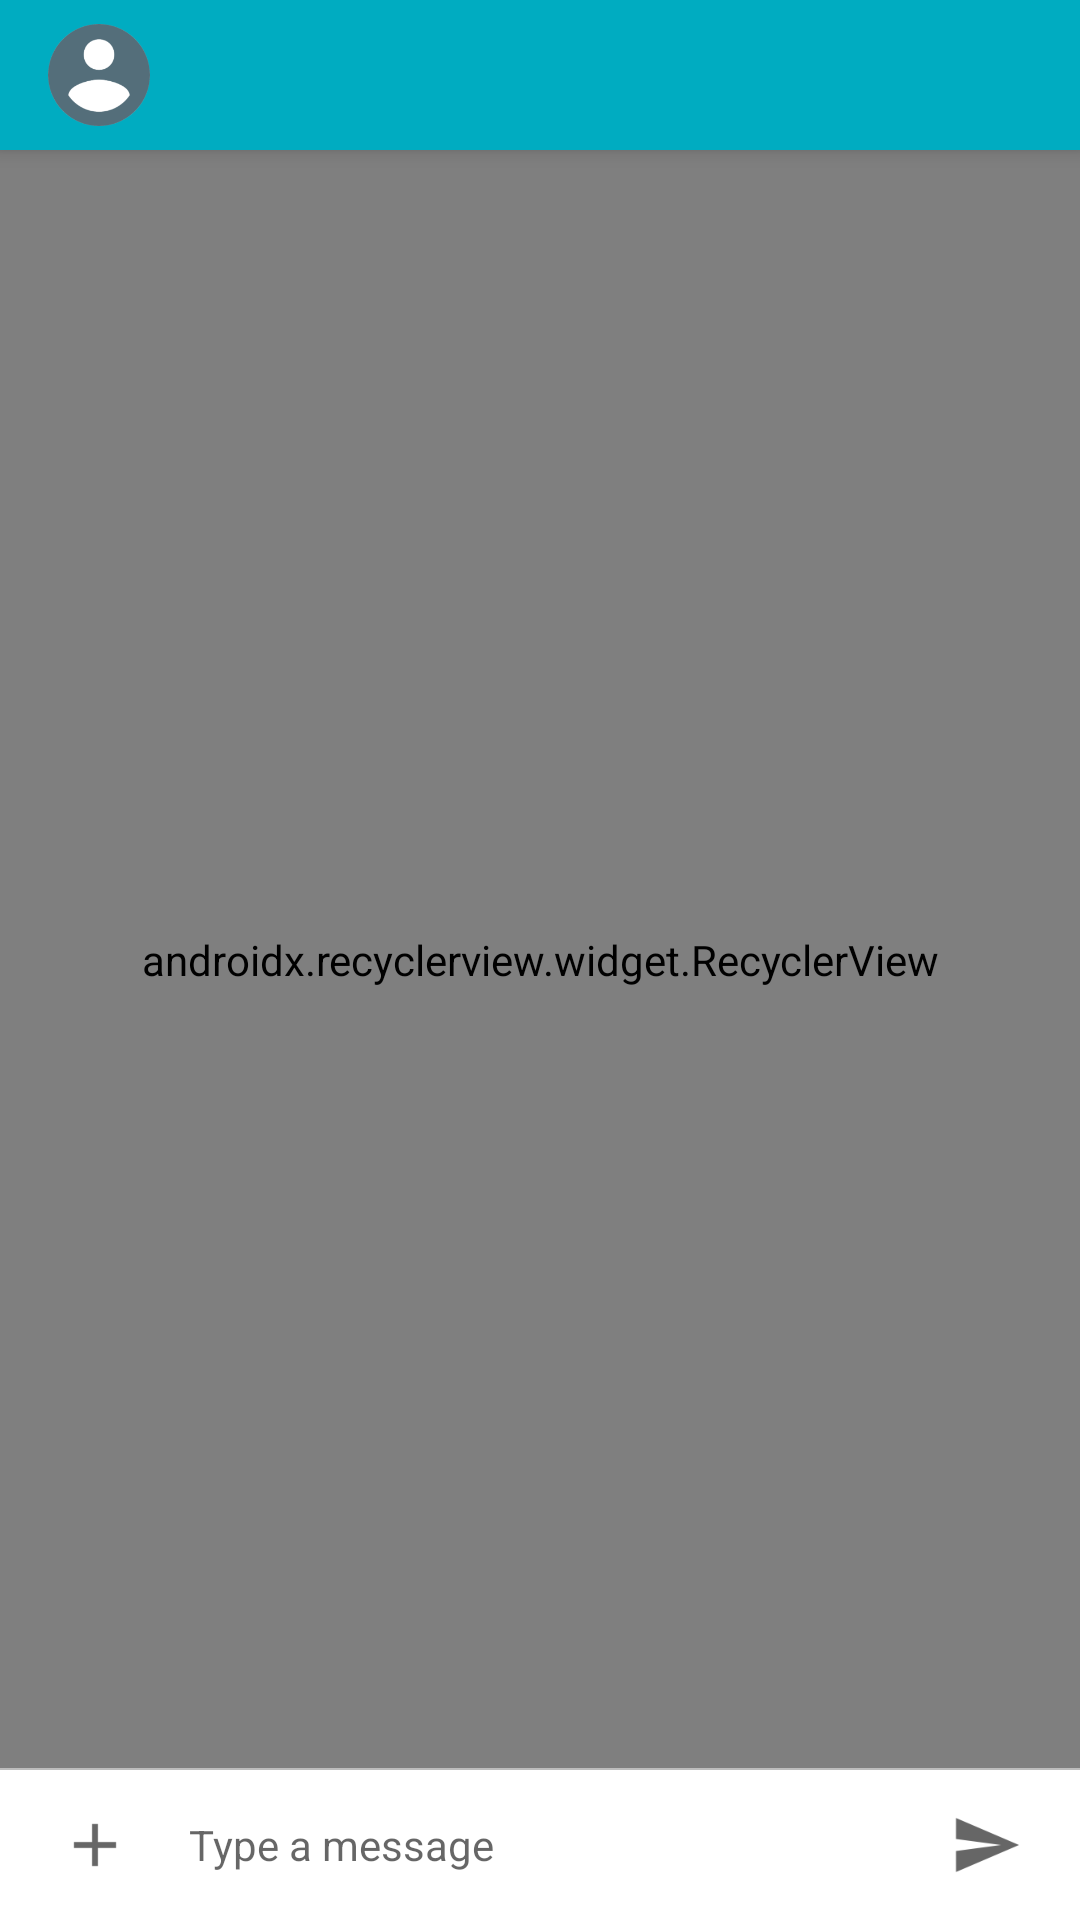

Produce the Android XML layout that renders to this screen, including the resource entries it uses.
<!-- AndroidManifest.xml: application theme AppTheme -->
<!-- res/layout/activity_chat.xml -->
<?xml version="1.0" encoding="utf-8"?>
<android.support.design.widget.CoordinatorLayout xmlns:android="http://schemas.android.com/apk/res/android"
    xmlns:app="http://schemas.android.com/apk/res-auto"
    xmlns:tools="http://schemas.android.com/tools"
    android:layout_width="match_parent"
    android:layout_height="match_parent"
    tools:context=".ui.chat.ChatActivity">

    <android.support.design.widget.AppBarLayout
        android:layout_width="match_parent"
        android:layout_height="wrap_content"
        android:theme="@style/ThemeOverlay.AppCompat.Dark.ActionBar">

        <android.support.v7.widget.Toolbar
            android:id="@+id/chat_toolbar"
            android:layout_width="match_parent"
            android:layout_height="@dimen/action_bar_height"
            app:contentInsetStart="0dp"
            app:popupTheme="@style/ThemeOverlay.AppCompat.Light">

            <include layout="@layout/chat_app_bar" />

        </android.support.v7.widget.Toolbar>

    </android.support.design.widget.AppBarLayout>

    <android.support.v7.widget.RecyclerView
        android:id="@+id/chats_list"
        android:layout_width="match_parent"
        android:layout_height="match_parent"
        android:paddingTop="@dimen/default_margin"
        android:paddingBottom="66dp"
        android:clipToPadding="false"
        app:layoutManager="com.prembros.chatein.util.CustomLinearLayoutManager"
        tools:listitem="@layout/item_chat_friends_first"
        android:background="@drawable/chat_background_2"
        app:layout_behavior="@string/appbar_scrolling_view_behavior"/>

    <LinearLayout
        android:layout_width="match_parent"
        android:layout_height="wrap_content"
        android:orientation="vertical"
        android:layout_gravity="bottom">

        <LinearLayout
            android:id="@+id/upload_options_layout"
            android:layout_width="match_parent"
            android:layout_height="wrap_content"
            android:orientation="horizontal"
            android:background="@drawable/bg_card_curved_corners"
            android:padding="@dimen/default_margin"
            android:weightSum="3"
            android:elevation="4dp"
            android:visibility="invisible"
            android:layout_marginStart="@dimen/default_margin"
            android:layout_marginEnd="@dimen/default_margin"
            android:layout_marginBottom="@dimen/default_margin"
            android:baselineAligned="false">

            <LinearLayout
                android:layout_width="0dp"
                android:layout_height="wrap_content"
                android:orientation="vertical"
                android:layout_weight="1"
                android:gravity="center">

                <ImageButton
                    android:id="@+id/upload_gallery_btn"
                    android:layout_width="50dp"
                    android:layout_height="50dp"
                    android:background="@android:color/transparent"
                    android:src="@drawable/ic_upload_gallery"
                    android:scaleType="centerCrop"
                    android:contentDescription="@string/gallery" />

                <TextView
                    android:layout_width="wrap_content"
                    android:layout_height="wrap_content"
                    android:layout_margin="8dp"
                    android:text="@string/gallery"/>

            </LinearLayout>

            <LinearLayout
                android:layout_width="0dp"
                android:layout_height="wrap_content"
                android:orientation="vertical"
                android:layout_weight="1"
                android:gravity="center">

                <ImageButton
                    android:id="@+id/upload_camera_btn"
                    android:layout_width="50dp"
                    android:layout_height="50dp"
                    android:background="@android:color/transparent"
                    android:src="@drawable/ic_upload_camera"
                    android:scaleType="centerCrop"
                    android:contentDescription="@string/camera" />

                <TextView
                    android:layout_width="wrap_content"
                    android:layout_height="wrap_content"
                    android:layout_margin="8dp"
                    android:text="@string/camera"/>

            </LinearLayout>

            <LinearLayout
                android:layout_width="0dp"
                android:layout_height="wrap_content"
                android:orientation="vertical"
                android:layout_weight="1"
                android:gravity="center">

                <ImageButton
                    android:id="@+id/upload_file_btn"
                    android:layout_width="50dp"
                    android:layout_height="50dp"
                    android:background="@android:color/transparent"
                    android:src="@drawable/ic_upload_file"
                    android:scaleType="centerCrop"
                    android:contentDescription="@string/file" />

                <TextView
                    android:layout_width="wrap_content"
                    android:layout_height="wrap_content"
                    android:layout_margin="8dp"
                    android:text="@string/file"/>

            </LinearLayout>

        </LinearLayout>

        <ProgressBar
            android:id="@+id/progress_bar"
            android:layout_width="match_parent"
            android:layout_height="20dp"
            android:indeterminate="true"
            android:layout_marginBottom="-8dp"
            android:visibility="gone"
            android:theme="@style/AppTheme.DarkAccent"
            style="@style/Base.Widget.AppCompat.ProgressBar.Horizontal"/>

        <LinearLayout
            android:layout_width="match_parent"
            android:layout_height="wrap_content"
            android:weightSum="10"
            android:layout_gravity="bottom"
            android:background="@drawable/bg_card_no_margin_white">

            <ImageButton
                android:id="@+id/chat_add"
                android:layout_width="@dimen/action_bar_height"
                android:layout_height="@dimen/action_bar_height"
                android:background="@android:color/transparent"
                android:src="@drawable/ic_add"
                android:layout_gravity="center_vertical"
                android:layout_weight="0.5"
                android:scaleType="center"
                android:contentDescription="@string/add_media" />

            <EditText
                android:id="@+id/chat_message"
                android:layout_width="0dp"
                android:layout_height="wrap_content"
                style="@style/AppTheme.MessageEditText"
                android:layout_weight="9"
                android:gravity="center_vertical"
                android:layout_gravity="center_vertical"
                tools:ignore="LabelFor" />

            <ImageButton
                android:id="@+id/chat_send"
                android:layout_width="@dimen/action_bar_height"
                android:layout_height="@dimen/action_bar_height"
                android:background="@android:color/transparent"
                android:src="@drawable/ic_send"
                android:layout_gravity="center_vertical"
                android:layout_weight="0.5"
                android:scaleType="center"
                android:contentDescription="@string/send_message" />

        </LinearLayout>

    </LinearLayout>



</android.support.design.widget.CoordinatorLayout>
<!-- res/layout/chat_app_bar.xml (included above) -->
<?xml version="1.0" encoding="utf-8"?>
<LinearLayout xmlns:android="http://schemas.android.com/apk/res/android"
    xmlns:tools="http://schemas.android.com/tools"
    android:layout_width="match_parent"
    android:layout_height="@dimen/action_bar_height"
    xmlns:app="http://schemas.android.com/apk/res-auto"
    android:background="@color/colorPrimary"
    android:orientation="horizontal"
    tools:ignore="SpUsage">

    <LinearLayout
        android:id="@+id/back_btn"
        android:layout_width="wrap_content"
        android:layout_height="wrap_content"
        android:layout_gravity="center_vertical"
        android:foreground="@drawable/ripple_dark"
        android:orientation="horizontal">

        <ImageView
            android:layout_width="wrap_content"
            android:layout_height="@dimen/action_bar_height"
            android:scaleType="center"
            android:layout_gravity="center_vertical"
            android:paddingStart="8dp"
            android:paddingEnd="8dp"
            app:srcCompat="@drawable/ic_arrow_back"
            android:contentDescription="@string/back_button" />

        <ImageView
            android:id="@+id/dp"
            android:layout_width="34dp"
            android:layout_height="34dp"
            android:layout_gravity="center_vertical"
            android:contentDescription="@string/dp"
            android:src="@drawable/ic_add_user_small"
            android:layout_marginEnd="8dp"/>

    </LinearLayout>

    <LinearLayout
        android:id="@+id/bio"
        android:layout_width="match_parent"
        android:layout_height="@dimen/action_bar_height"
        android:orientation="vertical"
        android:paddingStart="8dp"
        android:paddingEnd="8dp"
        android:animateLayoutChanges="true"
        android:gravity="center_vertical"
        android:foreground="@drawable/ripple_dark"
        android:layout_gravity="center_vertical">

        <TextView
            android:id="@+id/name"
            android:layout_width="match_parent"
            android:layout_height="wrap_content"
            android:textColor="@android:color/white"
            android:textSize="16dp" />

        <TextView
            android:id="@+id/last_seen"
            android:layout_width="match_parent"
            android:layout_height="wrap_content"
            android:textColor="@android:color/white"
            android:paddingBottom="2dp"
            android:textSize="10dp" />

    </LinearLayout>

</LinearLayout>
<!-- res/layout/item_chat_friends_first.xml (included above) -->
<?xml version="1.0" encoding="utf-8"?>
<FrameLayout xmlns:android="http://schemas.android.com/apk/res/android"
    android:layout_width="match_parent"
    android:layout_height="wrap_content"
    android:id="@+id/root_layout"
    android:foreground="@drawable/ripple_dark"
    android:tag="@id/tag_holder">

    <ImageView
        android:layout_width="18dp"
        android:layout_height="24dp"
        android:src="@drawable/ic_chat_others_pointer"
        android:scaleType="fitXY"
        android:layout_marginStart="8dp"
        android:layout_marginTop="@dimen/chat_margin"
        android:layout_gravity="top|start"
        android:contentDescription="@string/first_chat_pointer" />

    <LinearLayout
        style="@style/AppTheme.FriendsMessageLayout"
        android:background="@drawable/bg_chat_friend_first">

        <FrameLayout
            android:id="@+id/text_message_layout"
            android:layout_width="wrap_content"
            android:layout_height="wrap_content"
            android:layout_gravity="start"
            android:minWidth="100dp"
            android:visibility="gone">

            <TextView
                android:id="@+id/chat"
                android:layout_width="wrap_content"
                android:layout_height="wrap_content"
                android:minWidth="100dp"
                android:textColor="#333333"/>

        </FrameLayout>

        <FrameLayout
            android:id="@+id/image_message_layout"
            android:layout_width="wrap_content"
            android:layout_height="wrap_content"
            android:background="@drawable/bg_chat_friend_first"
            android:animateLayoutChanges="true"
            android:visibility="gone">

            <ImageView
                android:id="@+id/chat_image"
                android:layout_width="200dp"
                android:layout_height="200dp"
                android:scaleType="centerCrop"
                android:transitionName="imageTransition"
                android:contentDescription="@string/image_message" />

            <ProgressBar
                android:id="@+id/image_progress"
                android:layout_width="@dimen/action_bar_height"
                android:layout_height="@dimen/action_bar_height"
                android:indeterminate="true"
                android:layout_gravity="center"
                android:theme="@style/AppTheme.WhiteAccent"/>

        </FrameLayout>

        <TextView
            android:id="@+id/time"
            android:layout_width="wrap_content"
            android:layout_height="wrap_content"
            android:layout_gravity="bottom|end"
            android:drawablePadding="4dp"
            android:paddingTop="@dimen/time_stamp_padding"
            android:textSize="@dimen/size_time_stamp"
            android:textColor="#999999"/>

    </LinearLayout>

</FrameLayout>
<!-- resources referenced by this layout -->
<resources>
  <color name="colorPrimary">#00acc1</color>
  <dimen name="action_bar_height">50dp</dimen>
  <dimen name="chat_margin">4dp</dimen>
  <dimen name="default_margin">16dp</dimen>
  <dimen name="size_time_stamp">10sp</dimen>
  <dimen name="time_stamp_padding">2dp</dimen>
  <!-- drawable bg_chat_friend_first (drawable) -->
  <?xml version="1.0" encoding="utf-8"?>
  <shape xmlns:android="http://schemas.android.com/apk/res/android"
      android:shape="rectangle">
      <solid android:color="@android:color/white"/>
      <corners android:bottomLeftRadius="@dimen/chat_radius"
          android:bottomRightRadius="@dimen/chat_radius"
          android:topRightRadius="@dimen/chat_radius"/>
  </shape>
  <!-- drawable ic_add (drawable) -->
  <vector android:height="24dp" android:tint="#666666"
      android:viewportHeight="24.0" android:viewportWidth="24.0"
      android:width="24dp" xmlns:android="http://schemas.android.com/apk/res/android">
      <path android:fillColor="#FF000000" android:pathData="M19,13h-6v6h-2v-6H5v-2h6V5h2v6h6v2z"/>
  </vector>
  <!-- drawable ic_send (drawable) -->
  <vector android:height="24dp" android:tint="#666666"
      android:viewportHeight="24.0" android:viewportWidth="24.0"
      android:width="24dp" xmlns:android="http://schemas.android.com/apk/res/android">
      <path android:fillColor="#FF000000" android:pathData="M2.01,21L23,12 2.01,3 2,10l15,2 -15,2z"/>
  </vector>
  <string name="add_media">Add media</string>
  <string name="back_button">Back button</string>
  <string name="camera">Camera</string>
  <string name="dp">dp</string>
  <string name="file">File</string>
  <string name="first_chat_pointer">First chat pointer</string>
  <string name="gallery">Gallery</string>
  <string name="image_message">Image message</string>
  <string name="send_message">Send message</string>
  <style name="AppTheme.DarkAccent">
          <item name="colorAccent">@color/colorPrimaryDark</item>
      </style>
  <style name="AppTheme.MessageEditText">
          <item name="android:minHeight">@dimen/action_bar_height</item>
          <item name="android:maxHeight">100dp</item>
          <item name="android:hint">@string/start_typing</item>
          <item name="android:imeOptions">normal|flagNoEnterAction</item>
          <item name="android:scrollbars">vertical</item>
          <item name="android:inputType">textMultiLine|textCapSentences</item>
          <item name="android:background">@android:color/white</item>
      </style>
  <style name="AppTheme.WhiteAccent">
          <item name="colorAccent">@android:color/white</item>
      </style>
  <style name="AppTheme" parent="Theme.AppCompat.Light.NoActionBar">
          <item name="colorPrimary">@color/colorPrimary</item>
          <item name="colorPrimaryDark">@color/colorPrimaryLittleDark</item>
          <item name="colorAccent">@color/colorAccent</item>
          <item name="popupMenuStyle">@style/PopupMenu</item>
          <item name="android:popupMenuStyle">@style/PopupMenu</item>
          
          <item name="windowActionModeOverlay">true</item>
          
          <item name="actionModeBackground">@color/colorPrimary</item>
          <item name="android:windowActivityTransitions">true</item>
      </style>
  <color name="colorShadow">#BDBDBD</color>
  <dimen name="chat_radius">6dp</dimen>
  <color name="colorPrimaryDark">#00838f</color>
  <dimen name="chat_padding">8dp</dimen>
  <string name="start_typing">Type a message</string>
  <color name="colorPrimaryLittleDark">#0097A7</color>
  <color name="colorAccent">#00bfa5</color>
  <style name="PopupMenu" parent="Widget.AppCompat.Light.PopupMenu">
          <item name="android:popupBackground">#FFFFFF</item>
      </style>
</resources>
